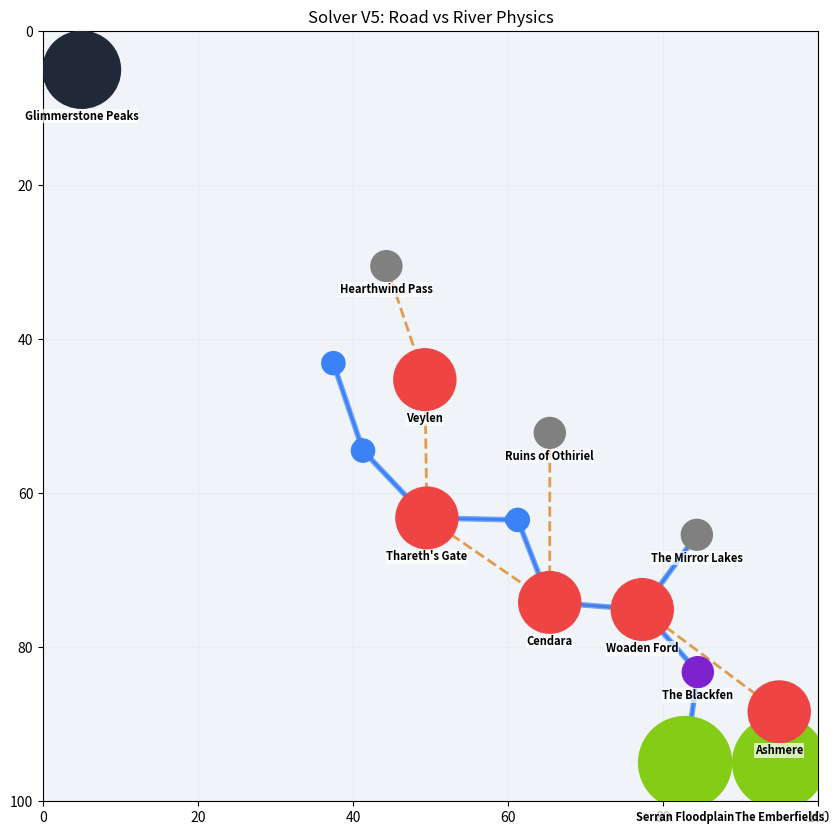

Write the Python code that produced this figure.
import json
import math
import random
import matplotlib.pyplot as plt
import matplotlib.patches as patches
import matplotlib.lines as mlines

# ==========================================
# 1. PASTE LLM OUTPUT HERE
# ==========================================

LLM_JSON_OUTPUT = """
{
  "map_metadata": {
    "flow_direction": "NW_TO_SE",
    "dominant_axis": "Horizontal",
    "region_name": "The Vale of Thareth"
  },
  "entities": [
    {
      "id": "loc_glimmerstone",
      "name": "Glimmerstone Peaks",
      "type": "Mountain",
      "elevation_tier": 10,
      "size": "Large"
    },
    {
      "id": "loc_hearthwind",
      "name": "Hearthwind Pass",
      "type": "Landmark",
      "elevation_tier": 9,
      "size": "Small"
    },
    {
      "id": "city_veylen",
      "name": "Veylen",
      "type": "City",
      "elevation_tier": 8,
      "size": "Small"
    },
    {
      "id": "poi_whispering_bridge",
      "name": "The Whispering Bridge",
      "type": "RiverNode",
      "elevation_tier": 7,
      "size": "Small"
    },
    {
      "id": "poi_mirror_lakes",
      "name": "The Mirror Lakes",
      "type": "Landmark",
      "elevation_tier": 6,
      "size": "Medium"
    },
    {
      "id": "city_thareths_gate",
      "name": "Thareth's Gate",
      "type": "City",
      "elevation_tier": 5,
      "size": "Large"
    },
    {
      "id": "poi_stonefather",
      "name": "Stonefather's Step",
      "type": "RiverNode",
      "elevation_tier": 4,
      "size": "Small"
    },
    {
      "id": "city_cendara",
      "name": "Cendara",
      "type": "City",
      "elevation_tier": 4,
      "size": "Medium"
    },
    {
      "id": "poi_othiriel",
      "name": "Ruins of Othiriel",
      "type": "Landmark",
      "elevation_tier": 5,
      "size": "Medium"
    },
    {
      "id": "city_woaden_ford",
      "name": "Woaden Ford",
      "type": "City",
      "elevation_tier": 3,
      "size": "Medium"
    },
    {
      "id": "env_blackfen",
      "name": "The Blackfen",
      "type": "Swamp",
      "elevation_tier": 2,
      "size": "Large"
    },
    {
      "id": "env_emberfields",
      "name": "The Emberfields",
      "type": "Plain",
      "elevation_tier": 2,
      "size": "Large"
    },
    {
      "id": "city_ashmere",
      "name": "Ashmere",
      "type": "City",
      "elevation_tier": 2,
      "size": "Small"
    },
    {
      "id": "env_serran_floodplain",
      "name": "Serran Floodplain",
      "type": "Plain",
      "elevation_tier": 1,
      "size": "Large"
    },
    {
      "id": "node_river_source_nw",
      "name": "Glacial Melt",
      "type": "RiverNode",
      "elevation_tier": 9,
      "size": "Small"
    }
  ],
  "paths": [
    {
      "id": "river_thareth",
      "type": "River",
      "ordered_node_ids": [
        "node_river_source_nw",
        "poi_whispering_bridge",
        "city_thareths_gate",
        "poi_stonefather",
        "city_cendara",
        "city_woaden_ford",
        "env_blackfen",
        "env_serran_floodplain"
      ]
    },
    {
      "id": "river_lune",
      "type": "River",
      "ordered_node_ids": [
        "poi_mirror_lakes",
        "city_woaden_ford"
      ]
    },
    {
      "id": "road_mountain_trade",
      "type": "Road",
      "ordered_node_ids": [
        "loc_hearthwind",
        "city_veylen",
        "city_thareths_gate"
      ]
    },
    {
      "id": "road_valley_main",
      "type": "Road",
      "ordered_node_ids": [
        "city_thareths_gate",
        "city_cendara",
        "city_woaden_ford",
        "city_ashmere"
      ]
    },
    {
      "id": "path_aqueduct",
      "type": "Road",
      "ordered_node_ids": [
        "poi_othiriel",
        "city_cendara"
      ]
    }
  ],
  "constraints": [
    {
      "source": "loc_glimmerstone",
      "target": "city_thareths_gate",
      "relation": "NorthOf",
      "strength": "High"
    },
    {
      "source": "city_veylen",
      "target": "city_thareths_gate",
      "relation": "NorthOf",
      "strength": "Medium"
    },
    {
      "source": "poi_whispering_bridge",
      "target": "city_thareths_gate",
      "relation": "WestOf",
      "strength": "High"
    },
    {
      "source": "city_cendara",
      "target": "city_thareths_gate",
      "relation": "EastOf",
      "strength": "Medium"
    },
    {
      "source": "poi_othiriel",
      "target": "city_cendara",
      "relation": "NorthOf",
      "strength": "High"
    },
    {
      "source": "poi_mirror_lakes",
      "target": "city_cendara",
      "relation": "NorthOf",
      "strength": "Medium"
    },
    {
      "source": "env_blackfen",
      "target": "city_cendara",
      "relation": "EastOf",
      "strength": "High"
    },
    {
      "source": "env_emberfields",
      "target": "city_woaden_ford",
      "relation": "SouthOf",
      "strength": "Medium"
    },
    {
      "source": "city_ashmere",
      "target": "env_emberfields",
      "relation": "Inside",
      "strength": "High"
    }
  ]
} 
"""

# ==========================================
# 2. DATA MODELS
# ==========================================

class EntityNode:
    def __init__(self, data):
        self.id = data['id']
        self.name = data['name']
        self.type = data['type']
        self.tier = data.get('elevation_tier', 5)
        self.size = data.get('size', 'Medium')
        self.x = 50.0 
        self.y = 50.0

class PathObject:
    def __init__(self, data):
        self.id = data['id']
        self.type = data['type'] # River vs Road
        self.node_ids = data['ordered_node_ids']

class SpatialConstraint:
    def __init__(self, data):
        self.source = data['source']
        self.target = data['target']
        self.relation = data['relation']
        self.strength = data.get('strength', 'Medium')

class MapGraph:
    def __init__(self, json_data):
        data = json.loads(json_data)
        self.metadata = data.get('map_metadata', {})
        self.entities = [EntityNode(e) for e in data['entities']]
        self.paths = [PathObject(p) for p in data.get('paths', [])]
        self.constraints = [SpatialConstraint(c) for c in data.get('constraints', [])]

# ==========================================
# 3. SOLVER V5 (Separated Road/River Physics)
# ==========================================

class LayoutSolverV5:
    def __init__(self):
        self.ITERATIONS = 500
        self.REPULSION = 600.0
        self.MAX_SPEED = 2.0
        
        # Physics Config
        self.RIVER_TENSION = 0.8       # Rivers are tight
        self.ROAD_TENSION = 0.4        # Roads are looser
        self.RIVER_STRAIGHTNESS = 0.5  # Rivers resist bending
        self.GLOBAL_GRAVITY = 0.15     # Water flows downhill
        
    def _get_start_vector(self, direction):
        if direction == "NW_TO_SE": return (10, 10), (90, 90), (0.5, 0.5)
        elif direction == "N_TO_S": return (50, 10), (50, 90), (0.0, 1.0)
        elif direction == "W_TO_E": return (10, 50), (90, 50), (1.0, 0.0)
        return (50, 50), (50, 50), (0,0)

    def solve(self, graph):
        nodes = graph.entities
        node_map = {n.id: n for n in nodes}
        
        # --- PHASE 1: SMART INITIALIZATION ---
        flow_dir = graph.metadata.get('flow_direction', "NW_TO_SE")
        start_pos, end_pos, gravity_vec = self._get_start_vector(flow_dir)
        
        print(f"   > Initializing layout based on {flow_dir} flow...")
        for n in nodes:
            t = (10 - n.tier) / 9.0 
            t = max(0.0, min(1.0, t))
            ideal_x = start_pos[0] + (end_pos[0] - start_pos[0]) * t
            ideal_y = start_pos[1] + (end_pos[1] - start_pos[1]) * t
            n.x = ideal_x + random.uniform(-10, 10)
            n.y = ideal_y + random.uniform(-10, 10)

        # --- PHASE 2: SIMULATION ---
        print(f"   > Running {self.ITERATIONS} iterations...")
        
        for i in range(self.ITERATIONS):
            temp = 1.0 - (i / self.ITERATIONS)
            forces = {n.id: {'x': 0.0, 'y': 0.0} for n in nodes}

            # 1. REPULSION
            for j, n1 in enumerate(nodes):
                for k, n2 in enumerate(nodes):
                    if j == k: continue
                    dx = n1.x - n2.x
                    dy = n1.y - n2.y
                    dist_sq = dx*dx + dy*dy + 0.5
                    dist = math.sqrt(dist_sq)
                    if dist < 12.0:
                        f = self.REPULSION / dist_sq
                        forces[n1.id]['x'] += (dx/dist) * f
                        forces[n1.id]['y'] += (dy/dist) * f

            # 2. PATH PHYSICS
            for path in graph.paths:
                node_ids = path.node_ids
                is_river = (path.type == "River")
                
                # Tension Config
                tension = self.RIVER_TENSION if is_river else self.ROAD_TENSION
                straightness = self.RIVER_STRAIGHTNESS if is_river else 0.1
                
                for idx in range(len(node_ids)):
                    curr_id = node_ids[idx]
                    if curr_id not in node_map: continue
                    
                    # A. GRAVITY (Rivers Only!)
                    # Roads do not flow downhill automatically.
                    if is_river:
                        forces[curr_id]['x'] += gravity_vec[0] * self.GLOBAL_GRAVITY * 5
                        forces[curr_id]['y'] += gravity_vec[1] * self.GLOBAL_GRAVITY * 5

                    # B. SPRING TENSION (Connect to Next)
                    if idx < len(node_ids) - 1:
                        next_id = node_ids[idx+1]
                        if next_id in node_map:
                            s, t = node_map[curr_id], node_map[next_id]
                            dx, dy = t.x - s.x, t.y - s.y
                            dist = math.sqrt(dx*dx + dy*dy) + 0.1
                            
                            target_dist = 10.0 if is_river else 15.0 # Roads are longer/looser
                            disp = dist - target_dist
                            f = disp * tension
                            
                            fx = (dx/dist) * f
                            fy = (dy/dist) * f
                            
                            forces[s.id]['x'] += fx
                            forces[s.id]['y'] += fy
                            forces[t.id]['x'] -= fx
                            forces[t.id]['y'] -= fy

                    # C. STRAIGHTENING (Spline Smoothing) - Mostly for Rivers
                    if idx > 0 and idx < len(node_ids) - 1:
                        prev_id = node_ids[idx-1]
                        next_id = node_ids[idx+1]
                        if prev_id in node_map and next_id in node_map:
                            p, c, n = node_map[prev_id], node_map[curr_id], node_map[next_id]
                            mid_x = (p.x + n.x) / 2
                            mid_y = (p.y + n.y) / 2
                            dx = mid_x - c.x
                            dy = mid_y - c.y
                            forces[c.id]['x'] += dx * straightness
                            forces[c.id]['y'] += dy * straightness

            # 3. CONSTRAINTS
            for c in graph.constraints:
                if c.source not in node_map or c.target not in node_map: continue
                s, t = node_map[c.source], node_map[c.target]
                
                # Directional
                if c.relation in ["NorthOf", "SouthOf", "EastOf", "WestOf"]:
                    STRENGTH = 1.0 if c.strength == "Medium" else 2.5
                    PENALTY = 5.0
                    
                    if c.relation == "NorthOf":
                        forces[s.id]['y'] -= STRENGTH
                        forces[t.id]['y'] += STRENGTH
                        if s.y > t.y: forces[s.id]['y'] -= PENALTY
                    elif c.relation == "SouthOf":
                        forces[s.id]['y'] += STRENGTH
                        forces[t.id]['y'] -= STRENGTH
                        if s.y < t.y: forces[s.id]['y'] += PENALTY
                    elif c.relation == "EastOf":
                        forces[s.id]['x'] += STRENGTH
                        forces[t.id]['x'] -= STRENGTH
                        if s.x < t.x: forces[s.id]['x'] += PENALTY
                    elif c.relation == "WestOf":
                        forces[s.id]['x'] -= STRENGTH
                        forces[t.id]['x'] += STRENGTH
                        if s.x > t.x: forces[s.id]['x'] -= PENALTY
                        
                # Special Logic: INSIDE
                elif c.relation == "Inside":
                    # Strong Magnet to Center
                    STRENGTH = 2.0
                    dx = t.x - s.x
                    dy = t.y - s.y
                    forces[s.id]['x'] += dx * STRENGTH
                    forces[s.id]['y'] += dy * STRENGTH
                    
                # Proximity (Near)
                else:
                    target_dist = 5.0
                    stiffness = 0.5
                    dx = t.x - s.x; dy = t.y - s.y
                    dist = math.sqrt(dx*dx + dy*dy) + 0.1
                    f = (dist - target_dist) * stiffness
                    fx = (dx/dist)*f; fy = (dy/dist)*f
                    forces[s.id]['x'] += fx; forces[s.id]['y'] += fy
                    forces[t.id]['x'] -= fx; forces[t.id]['y'] -= fy

            # 4. UPDATE
            for n in nodes:
                fx = max(-self.MAX_SPEED, min(self.MAX_SPEED, forces[n.id]['x']))
                fy = max(-self.MAX_SPEED, min(self.MAX_SPEED, forces[n.id]['y']))
                n.x += fx * temp
                n.y += fy * temp
                n.x = max(5, min(95, n.x))
                n.y = max(5, min(95, n.y))

# ==========================================
# 4. VISUALIZER
# ==========================================

def draw_map(graph):
    fig, ax = plt.subplots(figsize=(10, 10))
    ax.set_ylim(100, 0) # 0 is North
    ax.set_xlim(0, 100)
    ax.set_facecolor('#f0f4f8')
    ax.set_title("Solver V5: Road vs River Physics")

    node_map = {n.id: n for n in graph.entities}

    # Draw Paths
    for path in graph.paths:
        coords = []
        for nid in path.node_ids:
            if nid in node_map:
                n = node_map[nid]
                coords.append((n.x, n.y))
        
        if len(coords) > 1:
            color = '#3b82f6' if path.type == "River" else '#d97706'
            width = 4 if path.type == "River" else 2
            style = '-' if path.type == "River" else '--'
            
            for i in range(len(coords)-1):
                p1 = coords[i]
                p2 = coords[i+1]
                ax.plot([p1[0], p2[0]], [p1[1], p2[1]], c=color, lw=width, ls=style, alpha=0.7, zorder=2)
                
                if path.type == "River":
                    ax.annotate("", xy=p2, xytext=p1, arrowprops=dict(arrowstyle="->", color=color, lw=2))

    # Draw Nodes
    for n in graph.entities:
        color = 'grey'
        size = 2
        
        if n.type == "City": color = '#ef4444'; size=4
        elif n.type == "Mountain": color = '#1f2937'; size=5
        elif n.type == "Plain": color = '#84cc16'; size=6; alpha=0.3
        elif n.type == "Swamp": color = '#7e22ce'
        elif n.type == "RiverNode": color = '#3b82f6'; size=1.5
        
        circle = patches.Circle((n.x, n.y), radius=size, color=color, zorder=5)
        ax.add_patch(circle)
        
        if n.type != "RiverNode":
            ax.text(n.x, n.y+size+1.5, n.name, ha='center', fontsize=8, fontweight='bold',
                    bbox=dict(facecolor='white', alpha=0.7, edgecolor='none', pad=0.5), zorder=6)

    plt.grid(True, alpha=0.1)
    plt.show()

if __name__ == "__main__":
    g = MapGraph(LLM_JSON_OUTPUT)
    solver = LayoutSolverV5()
    solver.solve(g)
    draw_map(g)
